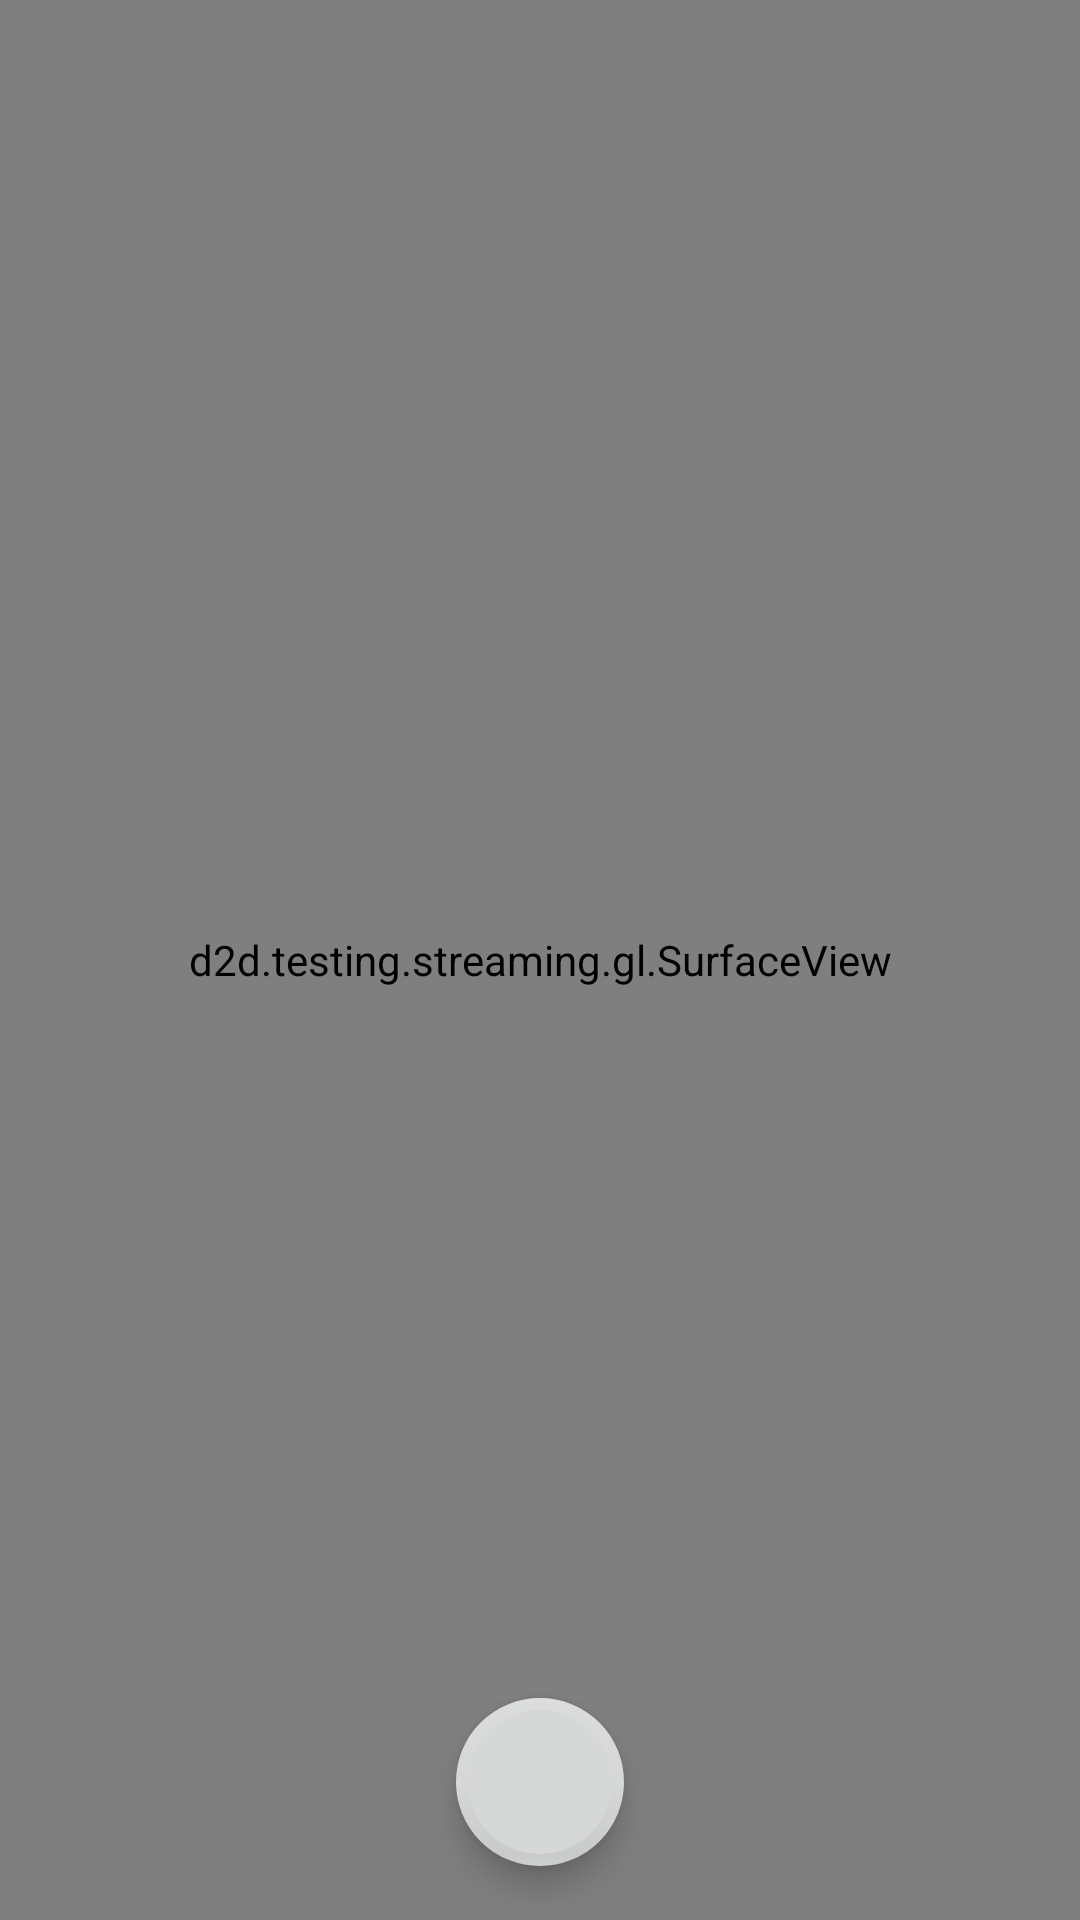

Reconstruct the res/layout file that produces this screen, plus the resources it refers to.
<!-- AndroidManifest.xml: application theme AppTheme -->
<!-- res/layout/activity_stream.xml -->
<?xml version="1.0" encoding="utf-8"?>
<RelativeLayout
    xmlns:android="http://schemas.android.com/apk/res/android"
    xmlns:app="http://schemas.android.com/apk/res-auto"
    xmlns:tools="http://schemas.android.com/tools"
    android:layout_width="match_parent"
    android:layout_height="match_parent"
    android:color="@android:color/background_light"
    tools:context=".StreamActivity" >

    <d2d.testing.streaming.gl.SurfaceView
        android:id="@+id/surface"
        android:layout_width="match_parent"
        android:layout_height="match_parent" />

    <LinearLayout
        android:layout_width="match_parent"
        android:layout_height="wrap_content"
        android:layout_alignBottom="@+id/surface"
        android:layout_alignParentStart="true"
        android:layout_alignParentLeft="true"
        android:layout_marginStart="0dp"
        android:layout_marginLeft="0dp"
        android:layout_marginBottom="0dp"
        android:gravity="center"
        android:orientation="horizontal"
        tools:layout_editor_absoluteX="8dp"
        tools:layout_editor_absoluteY="8dp">

        <android.support.design.widget.FloatingActionButton
            android:id="@+id/button_switch_camera"
            android:layout_width="wrap_content"
            android:layout_height="wrap_content"
            android:clickable="true"
            android:focusable="true"
            android:visibility="invisible"
            app:backgroundTint="?attr/colorButtonNormal"
            app:borderWidth="4dp"
            app:srcCompat="@drawable/ic_switch_camera"
            app:useCompatPadding="true" />

        <android.support.design.widget.FloatingActionButton
            android:id="@+id/button_capture"
            android:layout_width="wrap_content"
            android:layout_height="wrap_content"
            android:clickable="true"
            android:focusable="true"
            app:backgroundTint="?attr/colorButtonNormal"
            app:borderWidth="4dp"
            app:srcCompat="@drawable/ic_camera"
            app:useCompatPadding="true" />

        <android.support.design.widget.FloatingActionButton
            android:id="@+id/button_switch_video"
            android:layout_width="wrap_content"
            android:layout_height="wrap_content"
            android:clickable="true"
            android:focusable="true"
            android:visibility="invisible"
            app:backgroundTint="?attr/colorButtonNormal"
            app:borderWidth="4dp"
            app:srcCompat="@drawable/ic_video_camera"
            app:useCompatPadding="true" />

    </LinearLayout>

</RelativeLayout>
<!-- resources referenced by this layout -->
<resources>
  <!-- drawable ic_video_camera: png bitmap (drawable, 216 bytes) -->
  <style name="AppTheme" parent="Theme.AppCompat.Light.DarkActionBar">
          
          <item name="colorPrimary">@color/colorPrimary</item>
          <item name="colorPrimaryDark">@color/colorPrimaryDark</item>
          <item name="colorAccent">@color/colorAccent</item>
      </style>
  <color name="colorPrimary">#008577</color>
  <color name="colorPrimaryDark">#00574B</color>
  <color name="colorAccent">#D81B60</color>
</resources>
